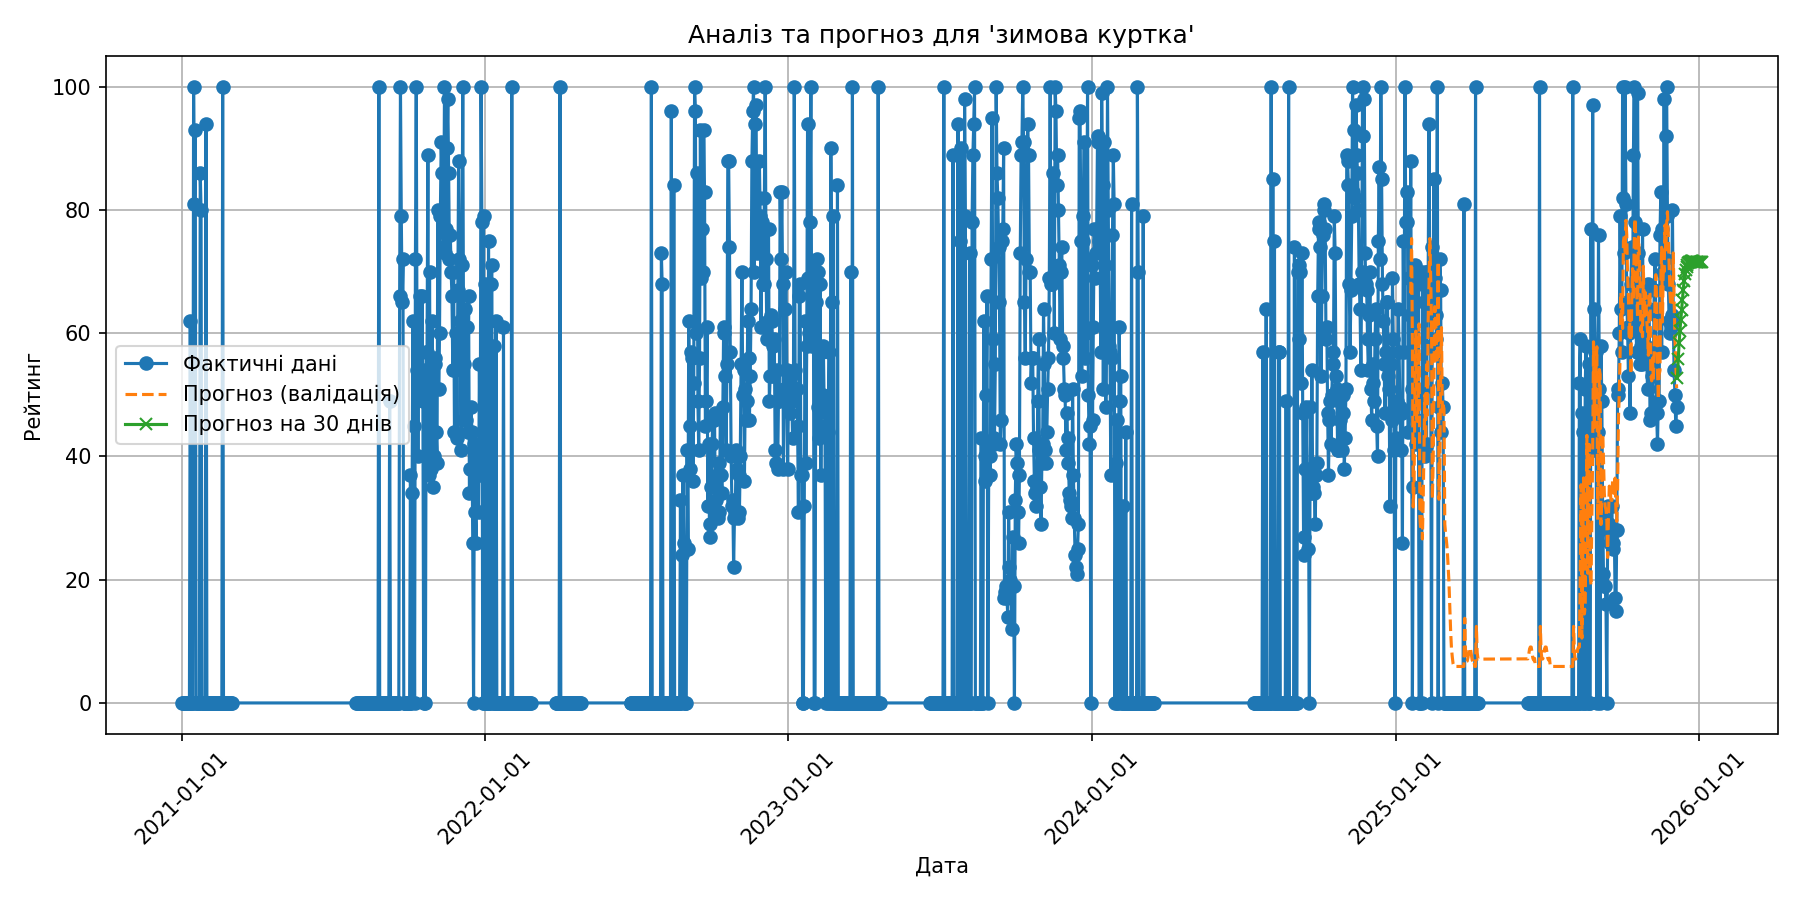

The table this chart was drawn from, first rows:
date, forecast
2025-12-06, 52.66
2025-12-07, 55.85
2025-12-08, 58.37
2025-12-09, 60.41
2025-12-10, 62.09
2025-12-11, 63.7
2025-12-12, 65.36
2025-12-13, 67.05
2025-12-14, 68.48
2025-12-15, 69.56
2025-12-16, 70.31
2025-12-17, 70.8
2025-12-18, 71.13
2025-12-19, 71.36
2025-12-20, 71.52
2025-12-21, 71.62
2025-12-22, 71.67
2025-12-23, 71.69
2025-12-24, 71.68
2025-12-25, 71.66
2025-12-26, 71.64
2025-12-27, 71.62
2025-12-28, 71.6
2025-12-29, 71.58
2025-12-30, 71.56
2025-12-31, 71.55
2026-01-01, 71.54
2026-01-02, 71.54
2026-01-03, 71.53
2026-01-04, 71.53
